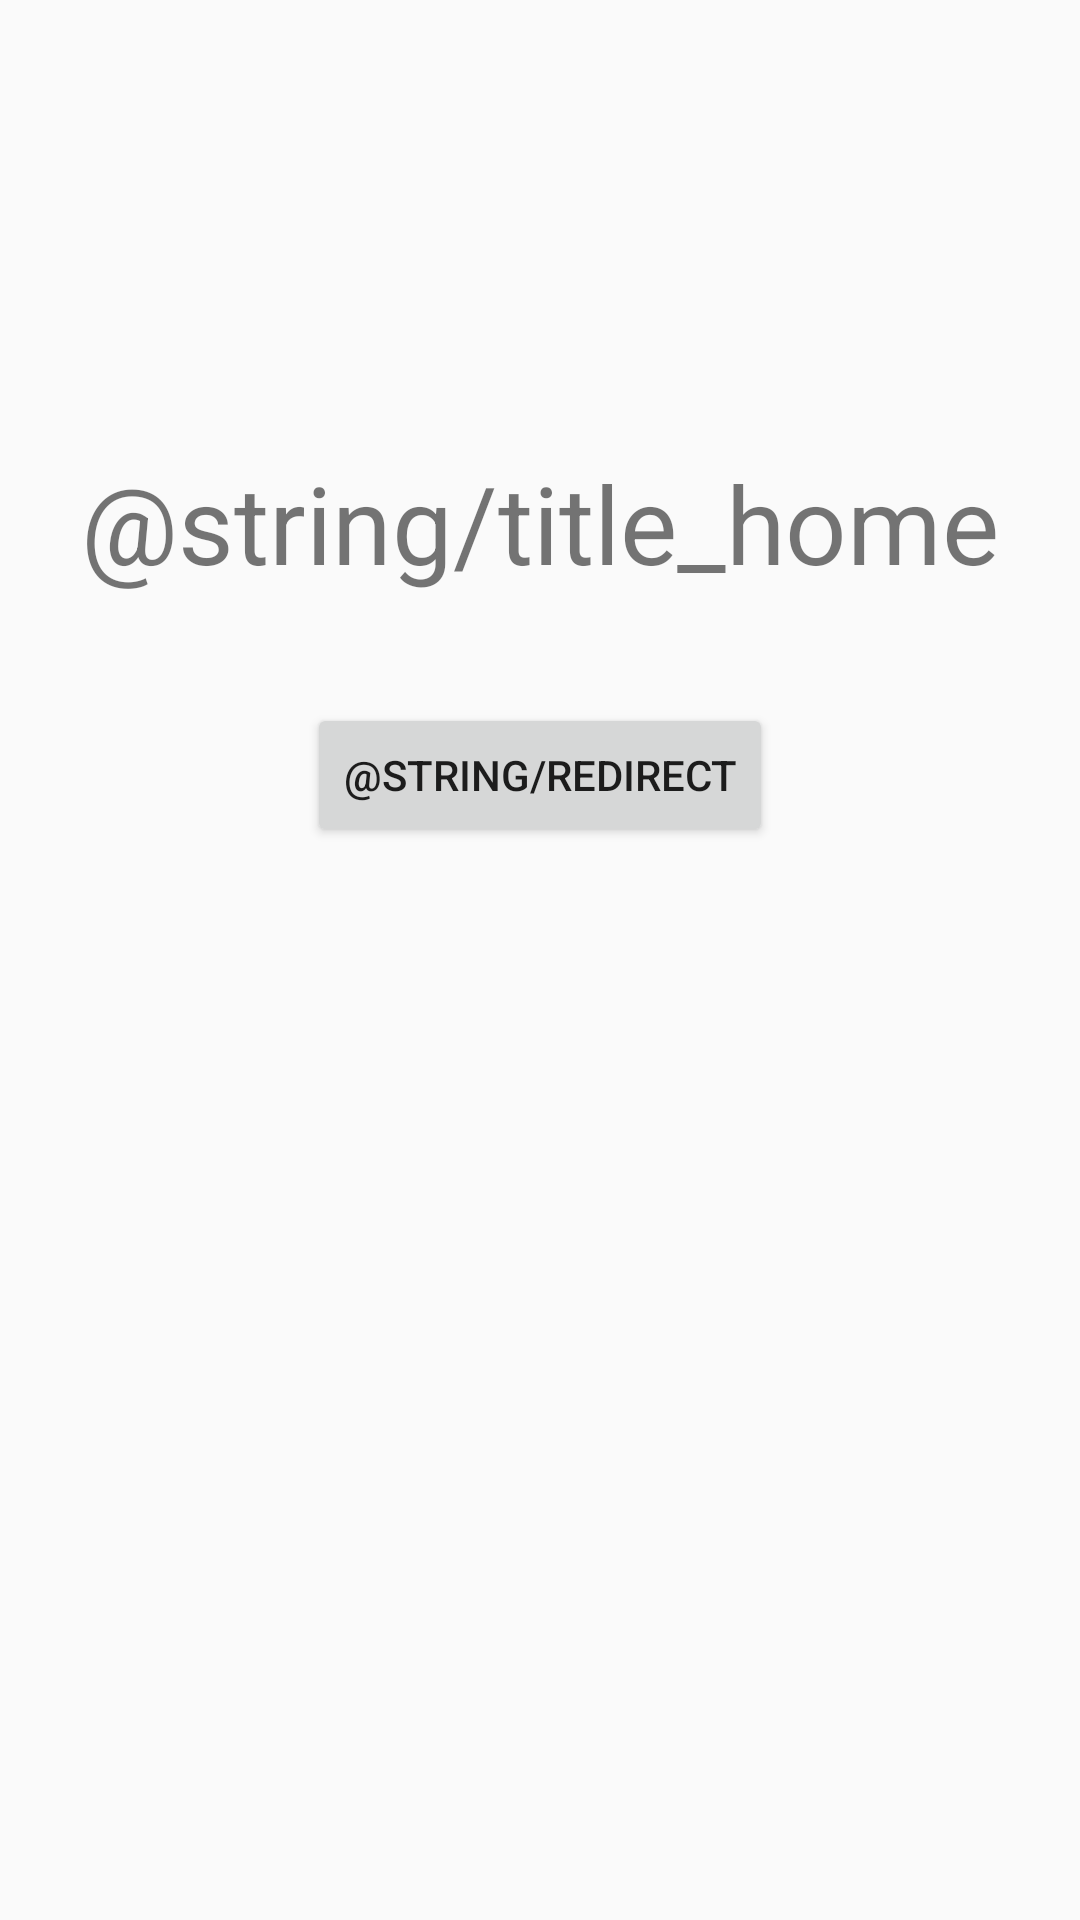

Android layout source for this screen:
<!-- AndroidManifest.xml: application theme Theme.AppForGithub -->
<!-- res/layout/fragment_home.xml -->
<?xml version="1.0" encoding="utf-8"?>
<androidx.constraintlayout.widget.ConstraintLayout xmlns:android="http://schemas.android.com/apk/res/android"
    xmlns:app="http://schemas.android.com/apk/res-auto"
    xmlns:tools="http://schemas.android.com/tools"
    android:layout_width="match_parent"
    android:layout_height="match_parent"
    tools:context=".HomeFragment">

    <TextView
        android:id="@+id/tv_home"
        android:layout_width="wrap_content"
        android:layout_height="wrap_content"
        android:layout_marginTop="150dp"
        android:text="@string/title_home"
        android:textSize="36sp"
        app:layout_constraintEnd_toEndOf="parent"
        app:layout_constraintStart_toStartOf="parent"
        app:layout_constraintTop_toTopOf="parent" />

    <Button
        android:id="@+id/btn_from_home"
        android:layout_width="wrap_content"
        android:layout_height="wrap_content"
        android:layout_marginTop="36dp"
        android:text="@string/redirect"
        app:layout_constraintEnd_toEndOf="parent"
        app:layout_constraintStart_toStartOf="parent"
        app:layout_constraintTop_toBottomOf="@+id/tv_home" />
</androidx.constraintlayout.widget.ConstraintLayout>
<!-- resources referenced by this layout -->
<resources>
  <style name="Theme.AppForGithub" parent="android:Theme.Material.Light.NoActionBar" />
</resources>
